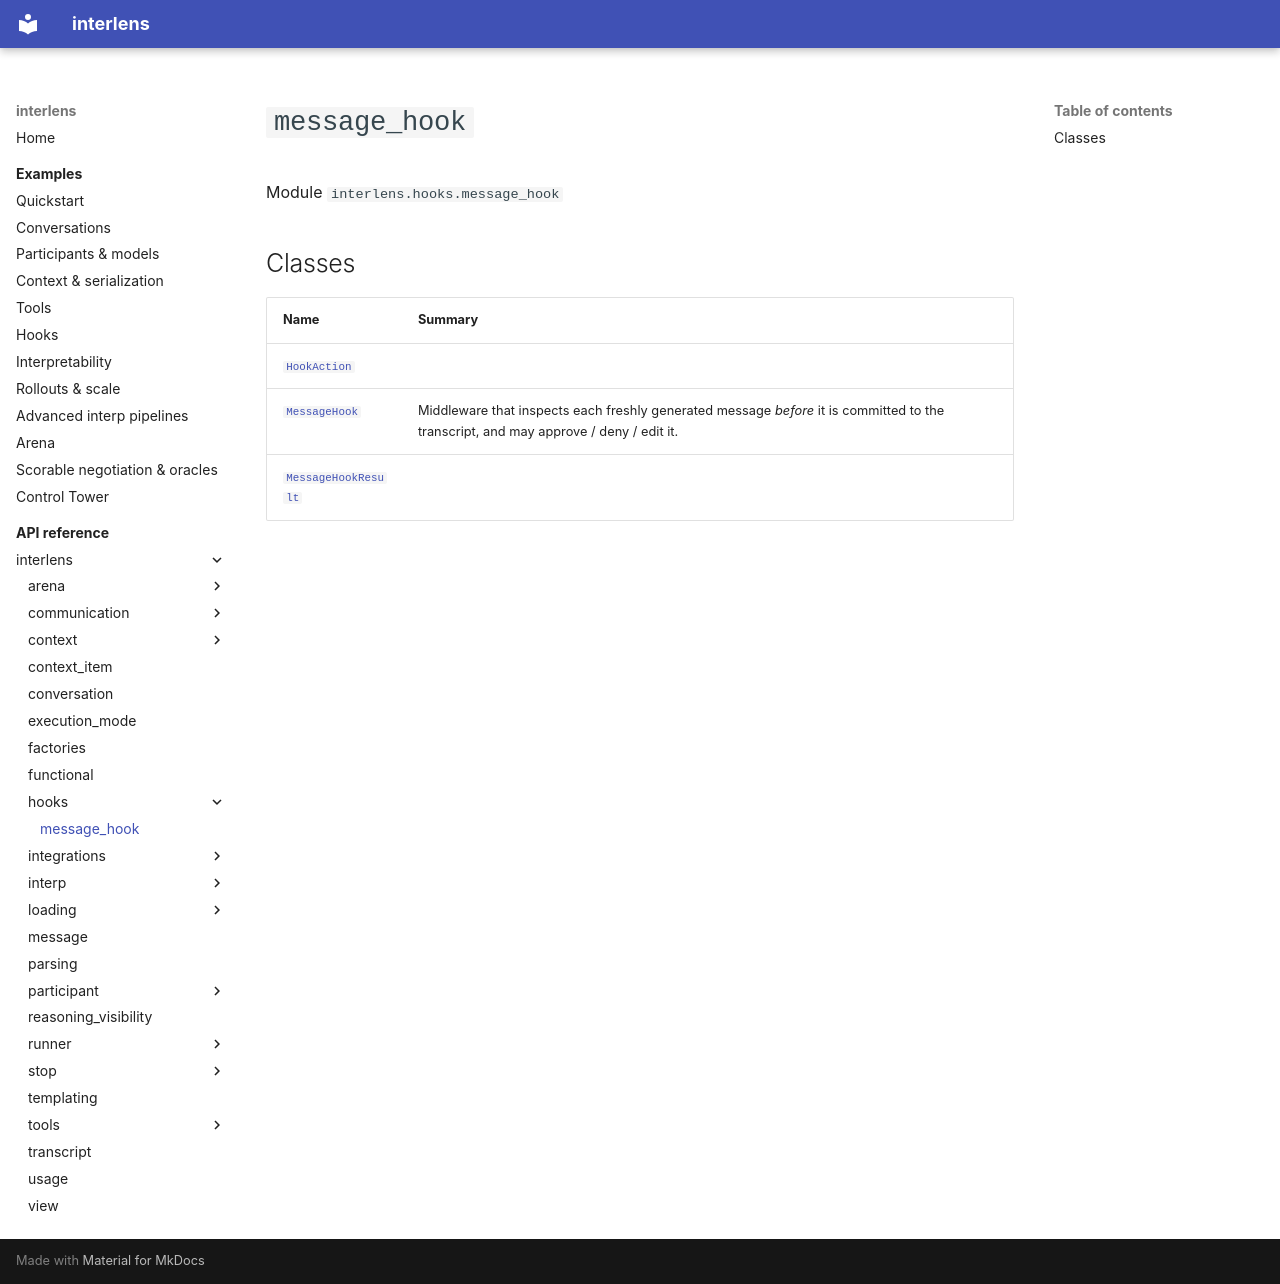

repository: Sid-MB/interlens · page: reference/interlens/hooks/message_hook/index.html · generator: mkdocs

# `message_hook`

Module `interlens.hooks.message_hook`

## Classes

| Name | Summary |
|---|---|
| [`HookAction`](HookAction.md) |  |
| [`MessageHook`](MessageHook.md) | Middleware that inspects each freshly generated message *before* it is committed to the transcript, and may approve / deny / edit it. |
| [`MessageHookResult`](MessageHookResult.md) |  |
